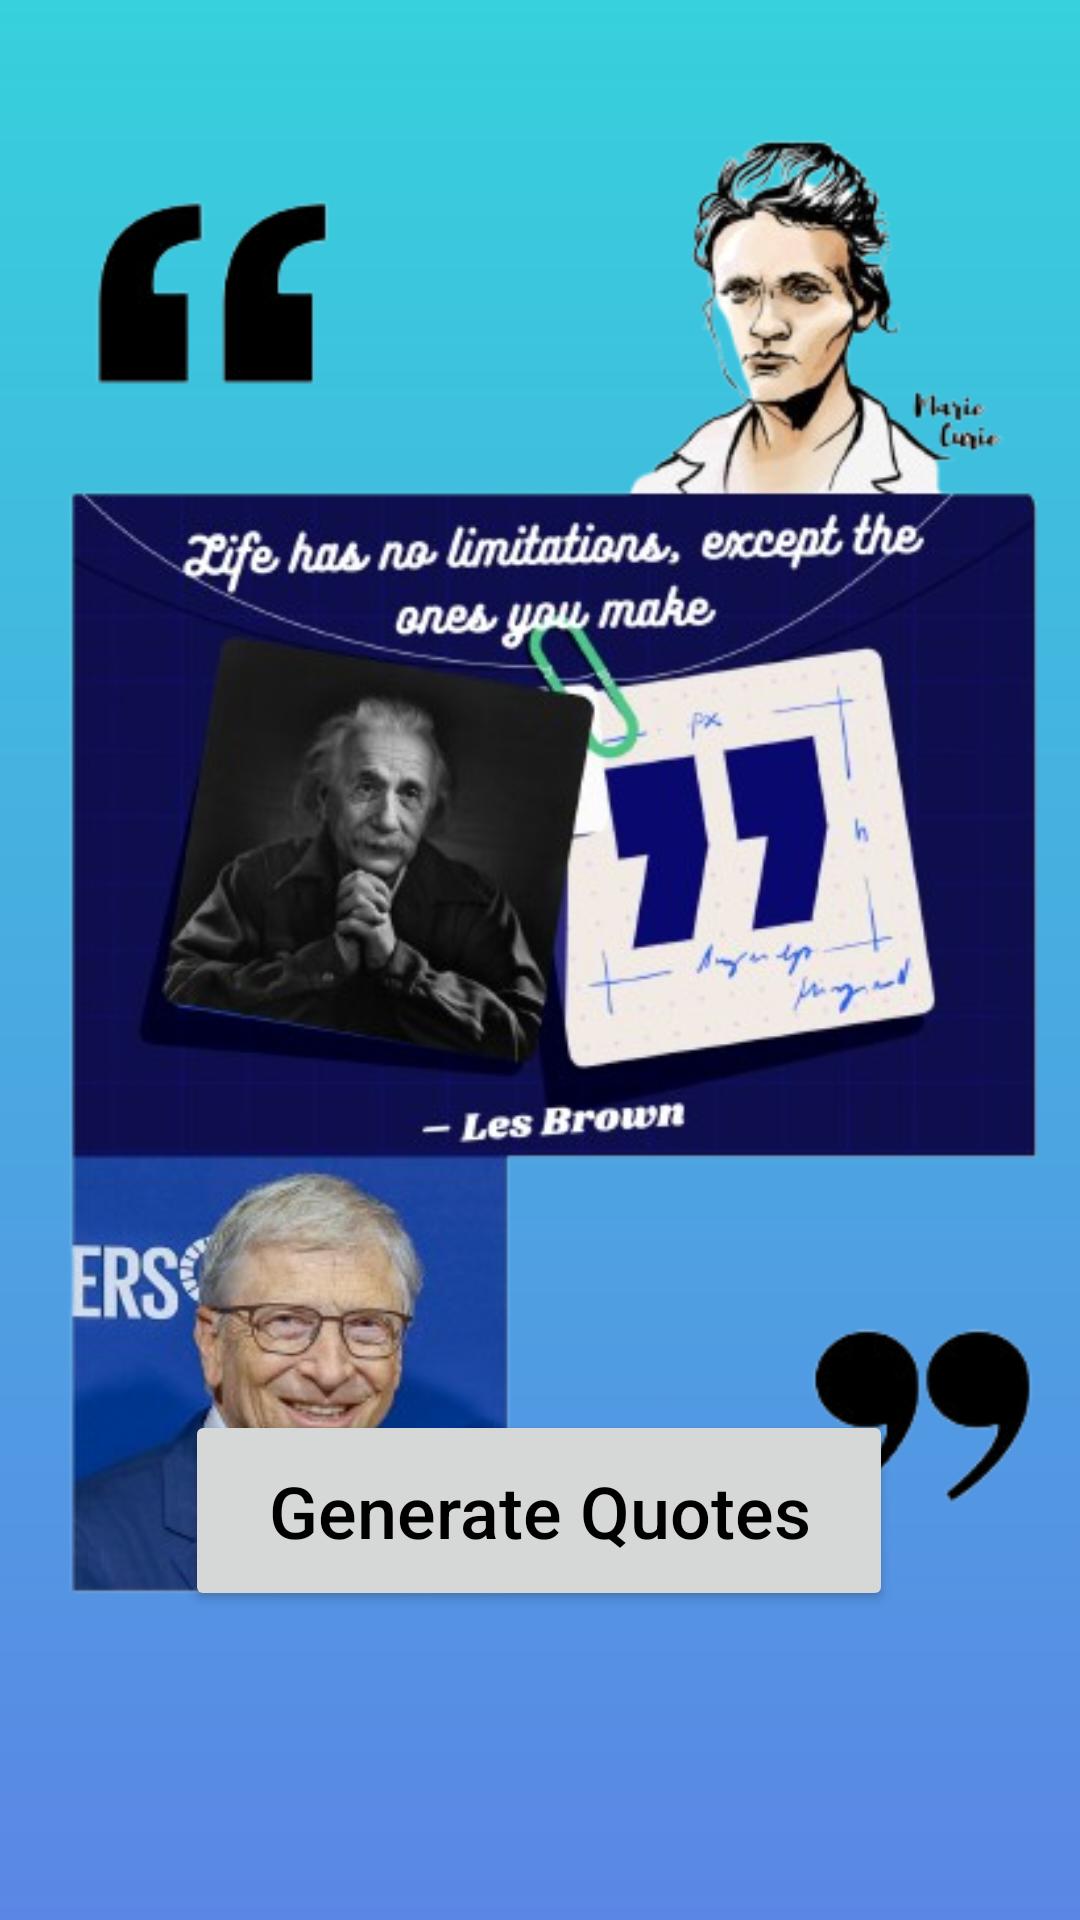

Android layout source for this screen:
<!-- AndroidManifest.xml: application theme Theme.Random_Quotes -->
<!-- res/layout/activity_main.xml -->
<?xml version="1.0" encoding="utf-8"?>
<androidx.constraintlayout.widget.ConstraintLayout xmlns:android="http://schemas.android.com/apk/res/android"
    xmlns:app="http://schemas.android.com/apk/res-auto"
    xmlns:tools="http://schemas.android.com/tools"
    android:id="@+id/main"
    android:layout_width="match_parent"
    android:background="@drawable/gradient"
    android:layout_height="match_parent"
    tools:context=".MainActivity">

    <Button
        android:id="@+id/btnn"
        android:layout_width="236dp"
        android:layout_height="67dp"
        android:text="Generate Quotes"
        android:textColor="@color/black"
        android:textIsSelectable="true"
        android:textSize="24sp"
        app:layout_constraintBottom_toBottomOf="parent"
        app:layout_constraintEnd_toEndOf="parent"
        app:layout_constraintHorizontal_bias="0.497"
        app:layout_constraintStart_toStartOf="parent"
        app:layout_constraintTop_toTopOf="parent"
        app:layout_constraintVertical_bias="0.82" />

    <ImageView
        android:id="@+id/imageView"
        android:layout_width="409dp"
        android:layout_height="522dp"
        app:layout_constraintBottom_toBottomOf="parent"
        app:layout_constraintEnd_toEndOf="parent"
        app:layout_constraintStart_toStartOf="parent"
        app:layout_constraintTop_toTopOf="parent"
        app:layout_constraintVertical_bias="0.263"
        app:srcCompat="@drawable/forre" />

</androidx.constraintlayout.widget.ConstraintLayout>
<!-- resources referenced by this layout -->
<resources>
  <color name="black">#FF000000</color>
  <!-- drawable forre: png bitmap (drawable, 246455 bytes) -->
  <!-- drawable gradient (drawable) -->
  <?xml version="1.0" encoding="utf-8"?>
  <shape xmlns:android="http://schemas.android.com/apk/res/android">
   <gradient android:startColor="@color/start_color" android:endColor="@color/end_color" android:angle="60"/>
  </shape>
  <style name="Theme.Random_Quotes" parent="Base.Theme.Random_Quotes" />
  <color name="start_color">#36D1DC</color>
  <color name="end_color">#5B86E5</color>
  <style name="Base.Theme.Random_Quotes" parent="Theme.Material3.DayNight.NoActionBar">
          
          
      </style>
</resources>
